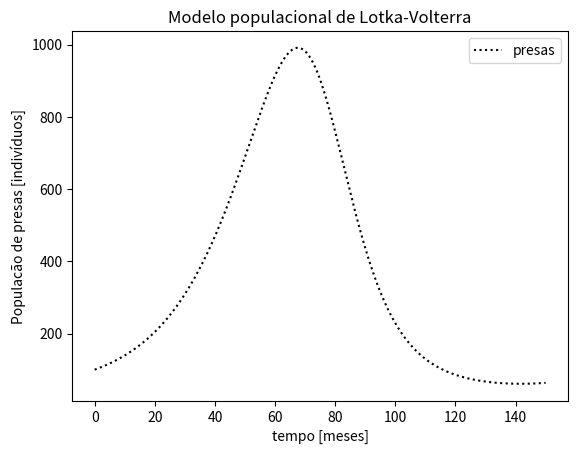
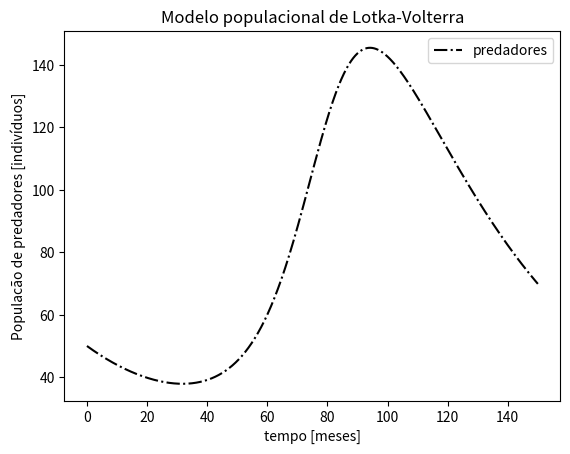

Write Python code to recreate these figures, in order. (Note: this script raises an exception after producing the figures.)
import math
import numpy as np
import matplotlib.pyplot as plt

# Initial condition
X0 = np.array([100, 50])
t0 = 0
T = 150

n = [pow(2, i) for i in range(4,16)]
h = [(T - t0)/i for i in n]

solution = []

# Differential equation
def f(X, t):
    x, y = X
    a = 0.08
    b = 0.001
    c = 0.02
    d = 0.00006
    
    dx = a*x - b*x*y
    dy = -c*y + d*x*y
    
    return np.array([dx, dy])


# Euler's method
def euler_implicito(y, t, h):

    for i in range(1, len(t)):
        y[i] = succesive_aprox(y[i-1], t[i], h)
    return y


def succesive_aprox(y_ant, t, h, max_iter = 100, precisao = 1E-10):
   
    y_guess = y_ant

    for i in range(max_iter):
        y_next_guess = y_ant + h*f(y_guess, t)
        if abs(np.linalg.norm(y_next_guess) - np.linalg.norm(y_guess)) < precisao:
            break
        y_guess = y_next_guess

    return y_next_guess

def tabela(n):

    y_T = [] # Armazena a aprox de y(T) para os n casos distintos
    
    for i in range(len(n)):
        p = e = q = 0
        
        # Time points
        t = np.linspace(t0, T, num=n[i]+1) # Para incluir T
        y = np.zeros((len(t),2))
        y[0,:] = X0

        euler_implicito(y, t, h[i])
        y_T.append(y[-1]) # Pega as estimativas de y(T) para cada n  
        
        if i > 0:
            q0 = abs((y_T[i-2][0]-y_T[i-1][0])/(y_T[i-1][0]-y_T[i][0]))
            q1 = abs((y_T[i-2][1]-y_T[i-1][1])/(y_T[i-1][1]-y_T[i][1]))
            q = max(q0, q1)
            r = h[i-1]/h[i]
            p0 = math.log(q0)/math.log(r)
            p1 = math.log(q1)/math.log(r)
            p = max(p0, p1)
            
            e0 = abs((y_T[i-1][0]-y_T[i][0]))
            e1 = abs((y_T[i-1][1]-y_T[i][1]))
            e = math.sqrt(e0**2 + e1**2)
            
        i_solution = (n[i], h[i], e, q, p)
        solution.append(i_solution)
        
        if i == len(n) - 1:
            gerar_graf(t, y[:,0], y[:,1])

    return solution


def gerar_graf(t_n, y_1, y_2):
    # Presas
    plt.plot(t_n, y_1, ':', color='black', label = 'presas')
    plt.xlabel('tempo [meses]')
    plt.ylabel('Populacão de presas [indivíduos]')
    plt.title('Modelo populacional de Lotka-Volterra')
    plt.legend()
    plt.show()
    # Predadores
    plt.plot(t_n, y_2, '-.',color='black', label = 'predadores')
    plt.xlabel('tempo [meses]')
    plt.ylabel('Populacão de predadores [indivíduos]')
    plt.title('Modelo populacional de Lotka-Volterra')
    plt.legend()
    plt.show()


a = tabela(n)

with open('tarefa3/ex1_presapredador.txt', 'w') as f:

    for i in range(len(a)):
        print("%5d & %9.3e & %9.3e & %9.3e & %9.3e \\\\" % (solution[i][0], solution[i][1], solution[i][2], solution[i][3], solution[i][4]))
        f.write("%5d & %9.3e & %9.3e & %9.3e & %9.3e \\\\ \n" % (solution[i][0], solution[i][1], solution[i][2], solution[i][3], solution[i][4]))
